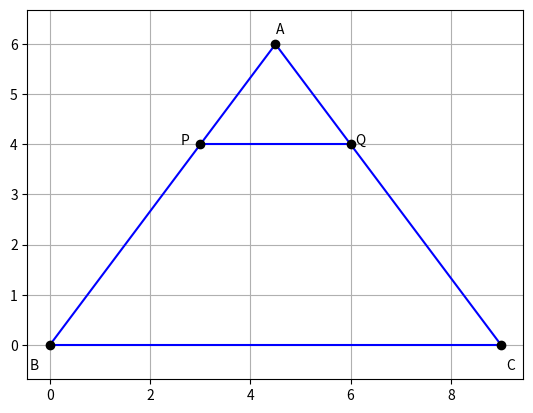

Reproduce this figure in Python. (Note: this script raises an exception after producing the figure.)
# CBSE (Class 10) -- Q22: PQ || BC, PQ = 3 cm, BC = 9 cm, AC = 7.5 cm.
# Find AQ.
import numpy as np
import numpy.linalg as LA
import matplotlib.pyplot as plt

def line_gen(P, Q):
    return P + (Q - P)*np.linspace(0, 1, 20)

PQ, BC, AC = 3, 9, 7.5

# AB is not needed for the answer, A = (4.5, 6) is chosen so that AC = 7.5
B = np.array([[0], [0]])
C = np.array([[BC], [0]])
A = np.array([[BC/2], [np.sqrt(AC**2 - (BC/2)**2)]])

# triangles APQ and ABC are similar, so AQ/AC = AP/AB = PQ/BC = k
k = PQ/BC
P = A + k*(B - A)
Q = A + k*(C - A)

print("AQ =", LA.norm(Q - A), " PQ =", LA.norm(Q - P))

for X, Y in [(A, B), (B, C), (C, A), (P, Q)]:
    s = line_gen(X, Y)
    plt.plot(s[0], s[1], 'b')
for name, X, d in [('A', A, (0, 0.2)), ('B', B, (-0.4, -0.5)), ('C', C, (0.1, -0.5)),
                   ('P', P, (-0.4, 0)), ('Q', Q, (0.1, 0))]:
    plt.plot(X[0], X[1], 'ko')
    plt.annotate(name, (X[0, 0] + d[0], X[1, 0] + d[1]))
plt.axis('equal')
plt.grid()
plt.savefig('../figs/q22_triangle.png')
plt.show()
